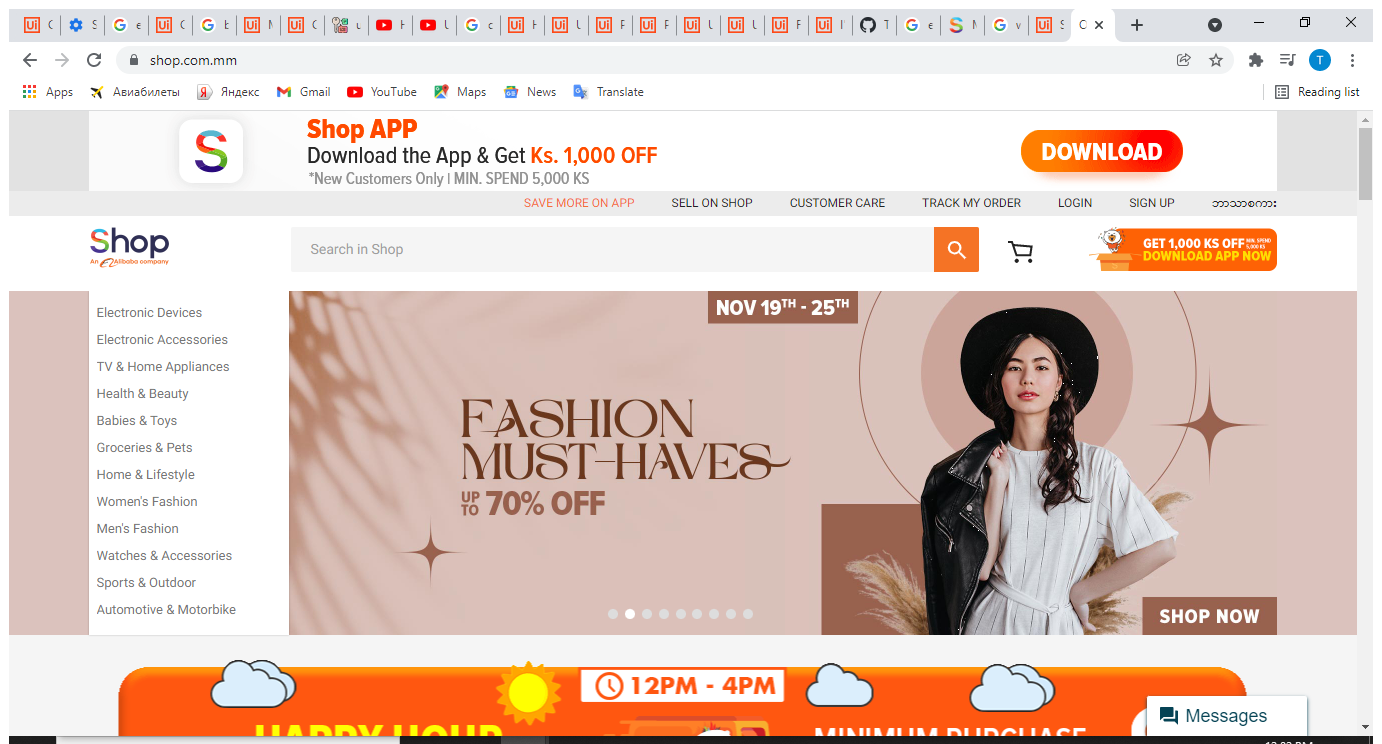
Workflow: GetMouseData

Step 1: Use Browser Chrome: Online shopping Myanmar for Mobiles, Electronics, Clothes - Shop.com.mm in window '*- Shop.com.mm' (chrome.exe)

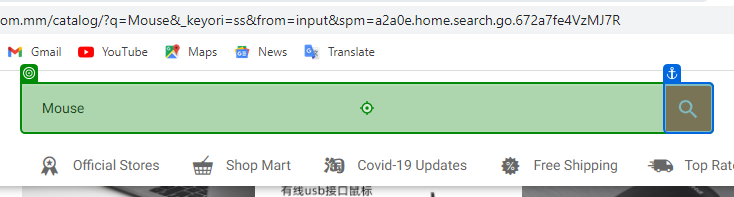
Step 2: type "Mouse" into 'INPUT q'

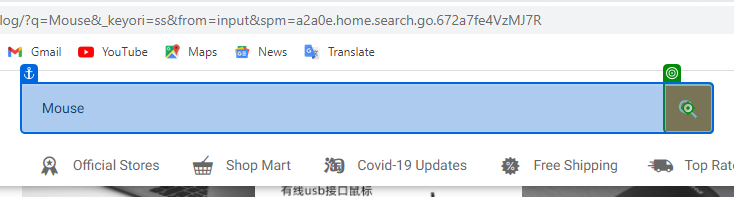
Step 3: click

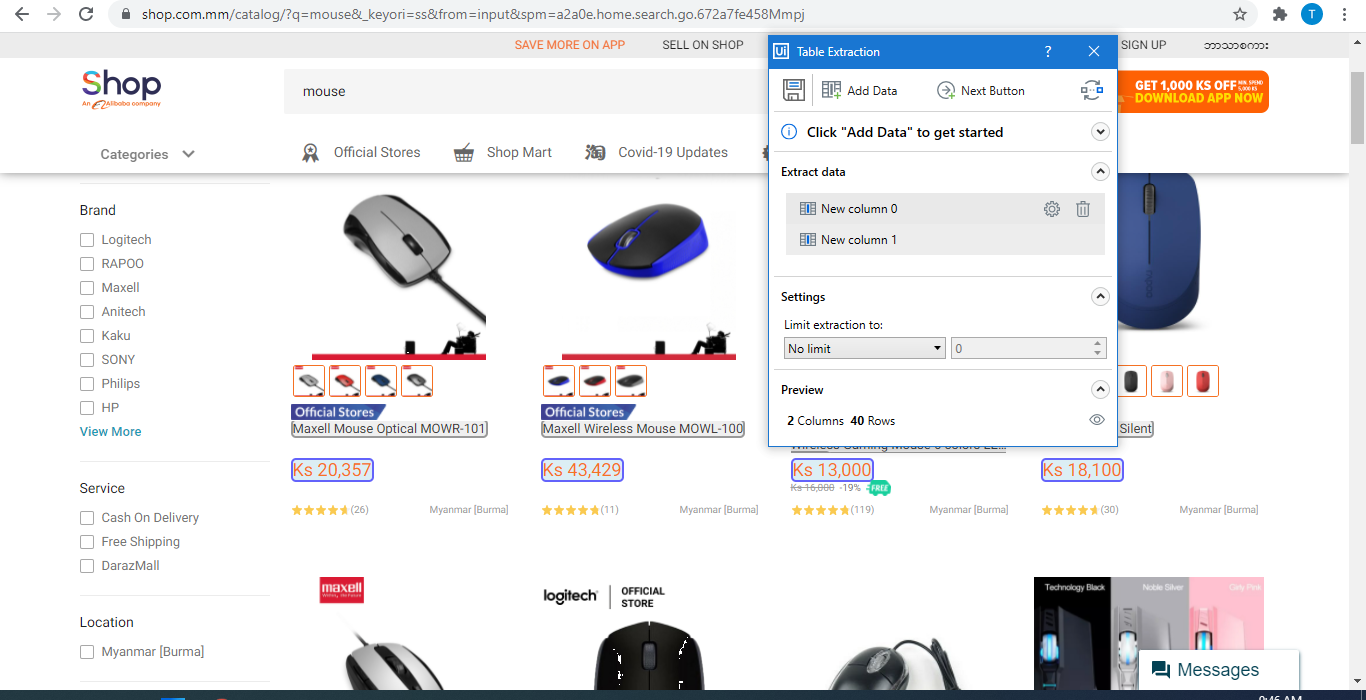
Step 4: get-text

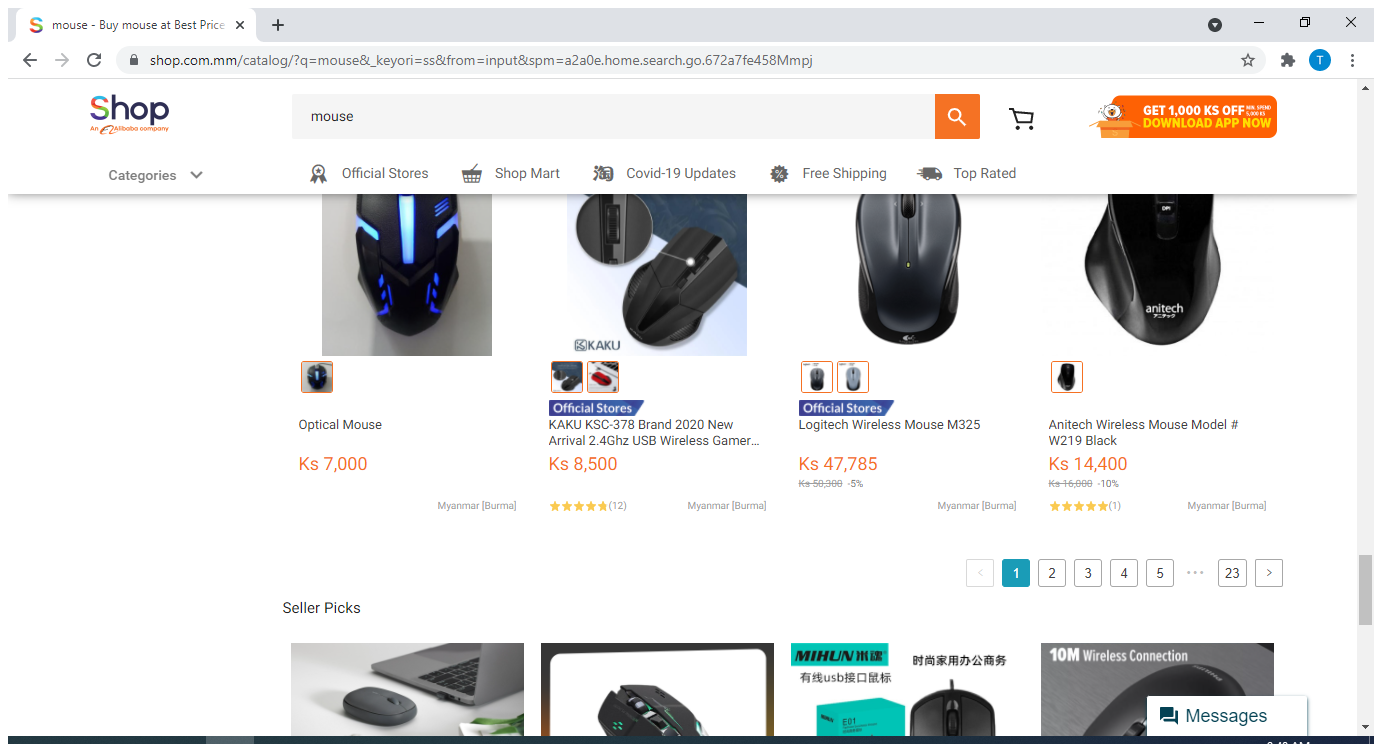
Step 5: Use Application/Browser in window 'mouse - Buy mouse at Best Price in Myanmar | www.shop.com.mm' (chrome.exe)